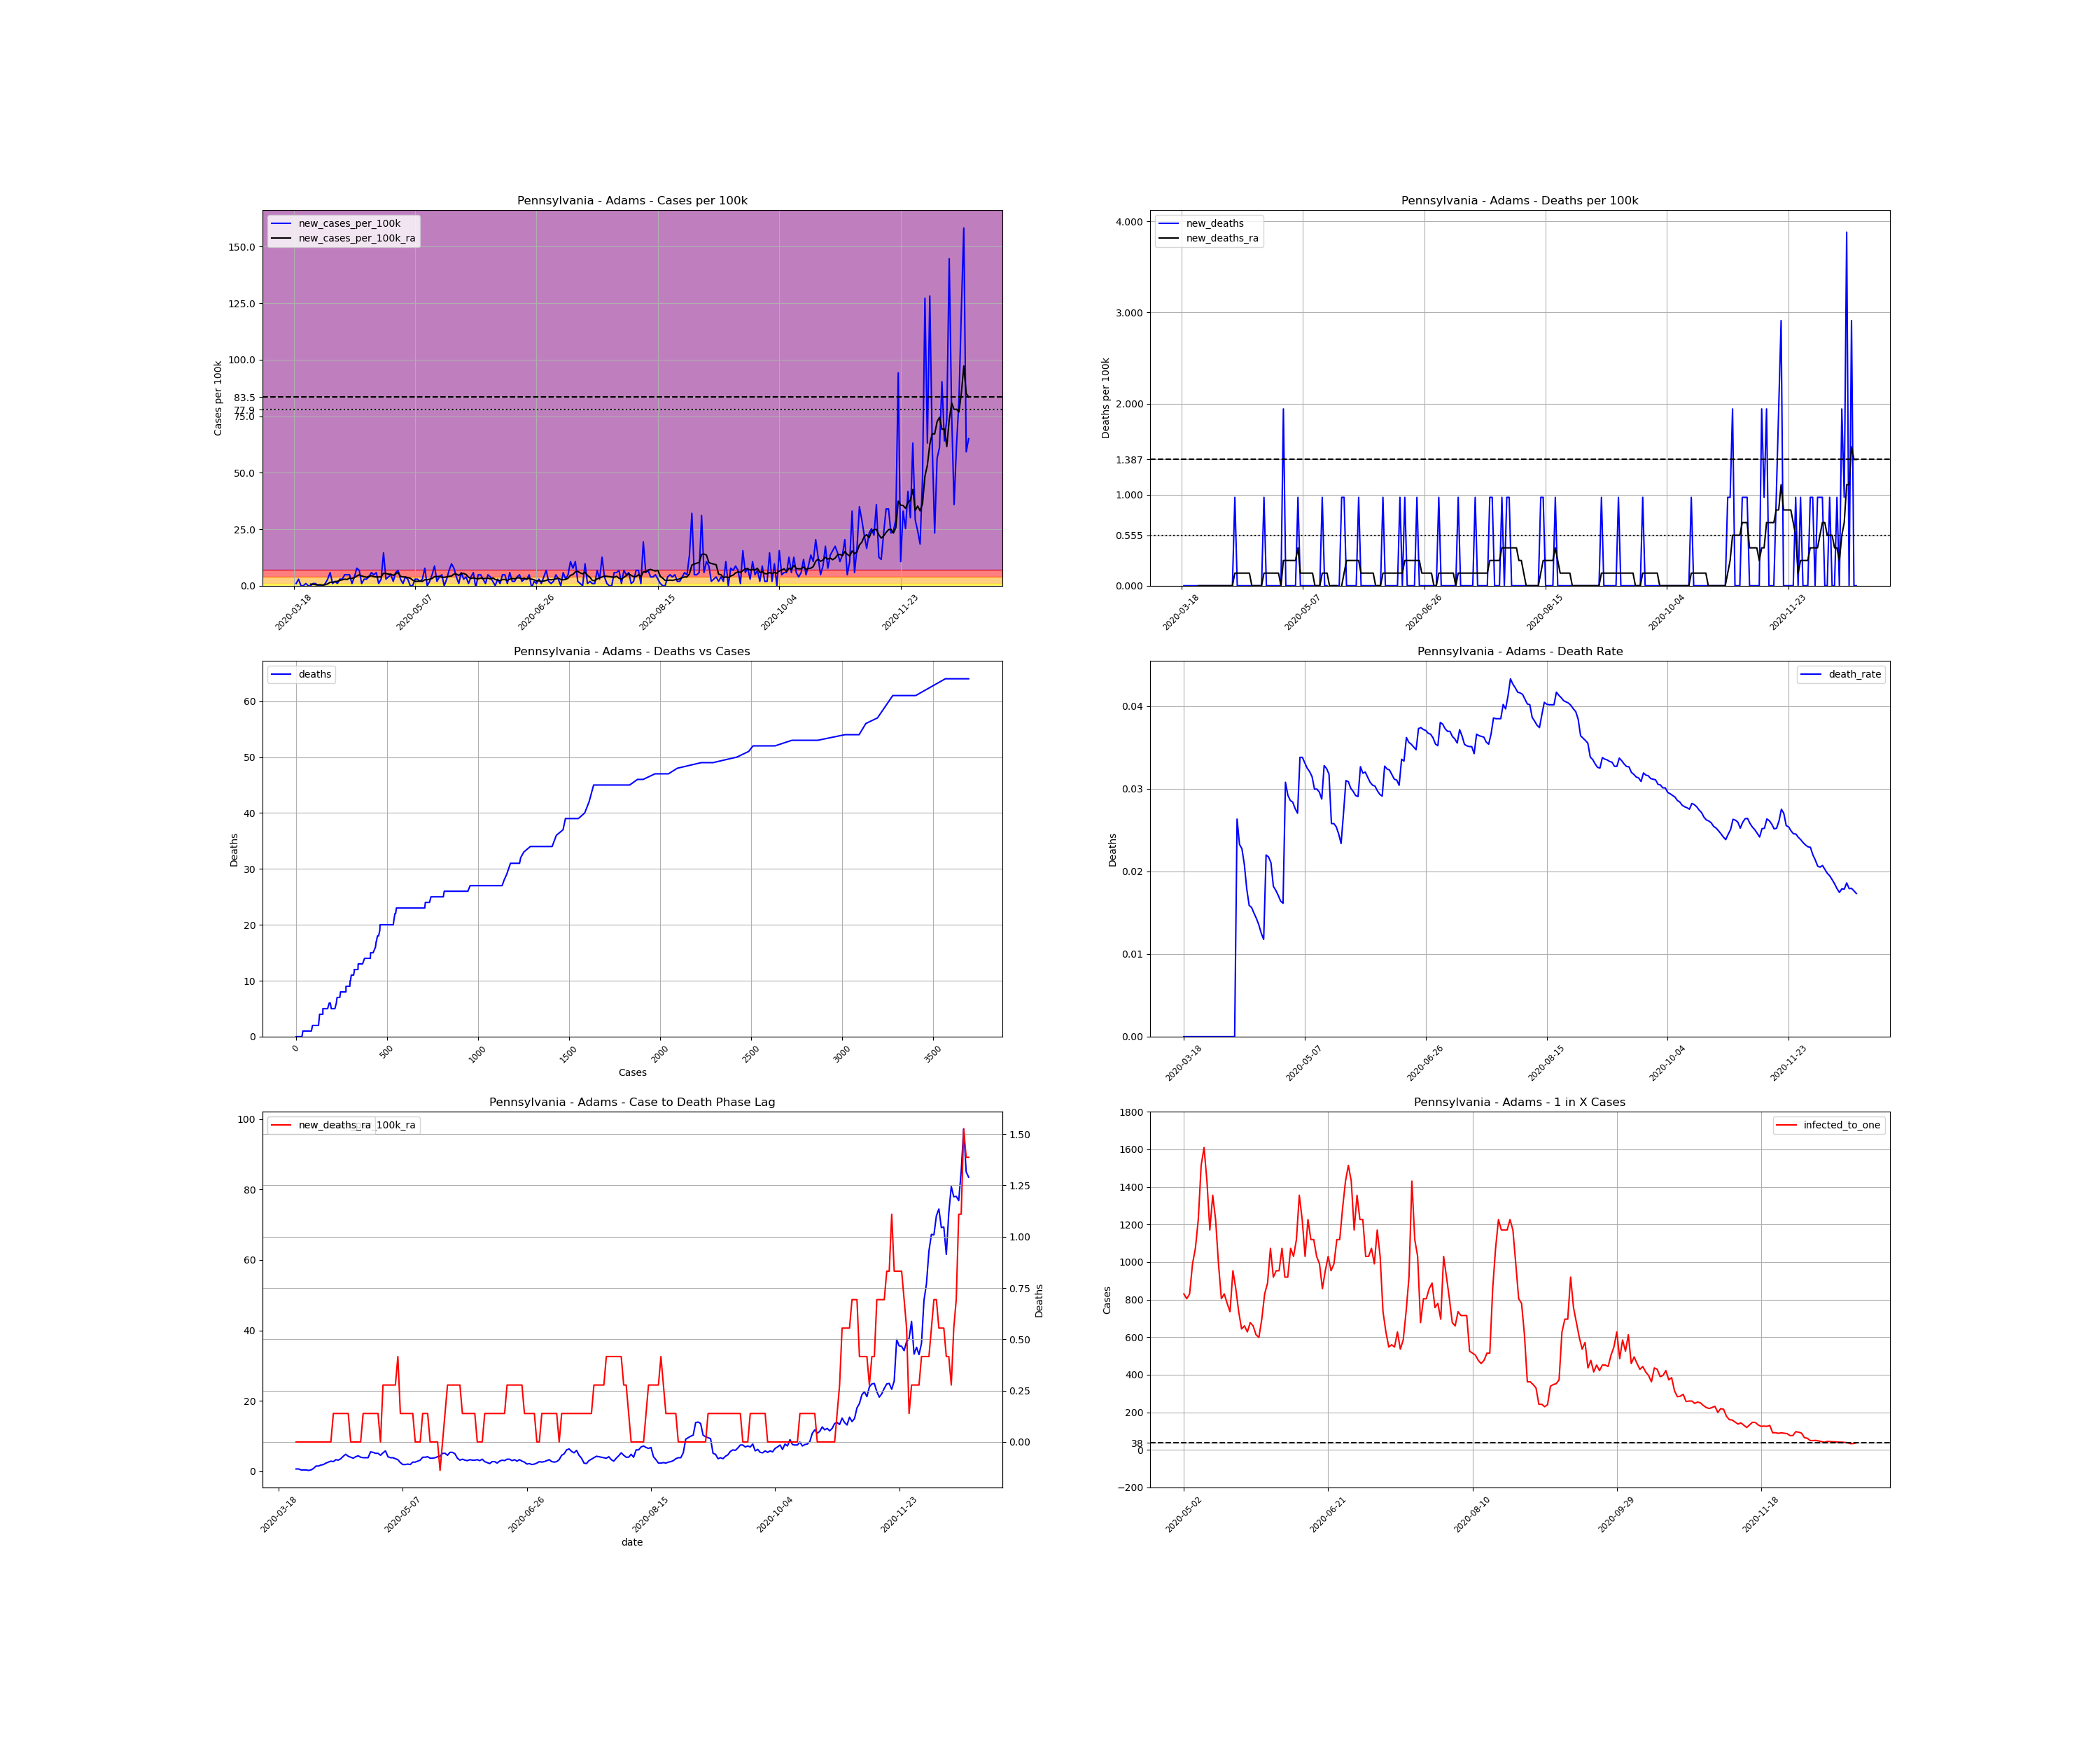

Data behind this chart, as committed beside it:
, date, county, state, fips, cases, deaths, COUNTY, STNAME, CTYNAME, POPESTIMATE2019, cases_per_100k, deaths_per_100k, death_rate, new_cases, new_cases_per_100k, new_deaths, new_cases_per_100k_ra, new_deaths_ra, active_cases, infected_to_one
172493, 2020-03-18, Adams, Pennsylvania, 42001, 1, 0.0, 1, Pennsylvania, Adams, 103009, 0.9708, 0.0, 0.0, , , , , , , 
172494, 2020-03-19, Adams, Pennsylvania, 42001, 2, 0.0, 1, Pennsylvania, Adams, 103009, 1.942, 0.0, 0.0, 1.0, 0.9708, 0.0, , , , 
172495, 2020-03-20, Adams, Pennsylvania, 42001, 5, 0.0, 1, Pennsylvania, Adams, 103009, 4.854, 0.0, 0.0, 3.0, 2.912, 0.0, , , , 
172496, 2020-03-21, Adams, Pennsylvania, 42001, 5, 0.0, 1, Pennsylvania, Adams, 103009, 4.854, 0.0, 0.0, 0.0, 0.0, 0.0, , , , 
172497, 2020-03-22, Adams, Pennsylvania, 42001, 5, 0.0, 1, Pennsylvania, Adams, 103009, 4.854, 0.0, 0.0, 0.0, 0.0, 0.0, , , , 
172498, 2020-03-23, Adams, Pennsylvania, 42001, 6, 0.0, 1, Pennsylvania, Adams, 103009, 5.825, 0.0, 0.0, 1.0, 0.9708, 0.0, , , , 
172499, 2020-03-24, Adams, Pennsylvania, 42001, 6, 0.0, 1, Pennsylvania, Adams, 103009, 5.825, 0.0, 0.0, 0.0, 0.0, 0.0, , , , 
172500, 2020-03-25, Adams, Pennsylvania, 42001, 6, 0.0, 1, Pennsylvania, Adams, 103009, 5.825, 0.0, 0.0, 0.0, 0.0, 0.0, 0.6934, 0.0, , 
172501, 2020-03-26, Adams, Pennsylvania, 42001, 7, 0.0, 1, Pennsylvania, Adams, 103009, 6.796, 0.0, 0.0, 1.0, 0.9708, 0.0, 0.6934, 0.0, 6.0, 4292
172502, 2020-03-27, Adams, Pennsylvania, 42001, 8, 0.0, 1, Pennsylvania, Adams, 103009, 7.766, 0.0, 0.0, 1.0, 0.9708, 0.0, 0.4161, 0.0, 6.0, 4292
172503, 2020-03-28, Adams, Pennsylvania, 42001, 8, 0.0, 1, Pennsylvania, Adams, 103009, 7.766, 0.0, 0.0, 0.0, 0.0, 0.0, 0.4161, 0.0, 3.0, 8584
172504, 2020-03-29, Adams, Pennsylvania, 42001, 8, 0.0, 1, Pennsylvania, Adams, 103009, 7.766, 0.0, 0.0, 0.0, 0.0, 0.0, 0.4161, 0.0, 3.0, 8584
172505, 2020-03-30, Adams, Pennsylvania, 42001, 8, 0.0, 1, Pennsylvania, Adams, 103009, 7.766, 0.0, 0.0, 0.0, 0.0, 0.0, 0.2774, 0.0, 3.0, 8584
172506, 2020-03-31, Adams, Pennsylvania, 42001, 9, 0.0, 1, Pennsylvania, Adams, 103009, 8.737, 0.0, 0.0, 1.0, 0.9708, 0.0, 0.4161, 0.0, 3.0, 8584
172507, 2020-04-01, Adams, Pennsylvania, 42001, 12, 0.0, 1, Pennsylvania, Adams, 103009, 11.65, 0.0, 0.0, 3.0, 2.912, 0.0, 0.8321, 0.0, 6.0, 4292
172508, 2020-04-02, Adams, Pennsylvania, 42001, 18, 0.0, 1, Pennsylvania, Adams, 103009, 17.47, 0.0, 0.0, 6.0, 5.825, 0.0, 1.526, 0.0, 12.0, 2146
172509, 2020-04-03, Adams, Pennsylvania, 42001, 19, 0.0, 1, Pennsylvania, Adams, 103009, 18.44, 0.0, 0.0, 1.0, 0.9708, 0.0, 1.526, 0.0, 12.0, 2146
172510, 2020-04-04, Adams, Pennsylvania, 42001, 21, 0.0, 1, Pennsylvania, Adams, 103009, 20.39, 0.0, 0.0, 2.0, 1.942, 0.0, 1.803, 0.0, 13.0, 1981
172511, 2020-04-05, Adams, Pennsylvania, 42001, 22, 0.0, 1, Pennsylvania, Adams, 103009, 21.36, 0.0, 0.0, 1.0, 0.9708, 0.0, 1.942, 0.0, 14.0, 1839
172512, 2020-04-06, Adams, Pennsylvania, 42001, 25, 0.0, 1, Pennsylvania, Adams, 103009, 24.27, 0.0, 0.0, 3.0, 2.912, 0.0, 2.358, 0.0, 17.0, 1515
172513, 2020-04-07, Adams, Pennsylvania, 42001, 28, 0.0, 1, Pennsylvania, Adams, 103009, 27.18, 0.0, 0.0, 3.0, 2.912, 0.0, 2.635, 0.0, 20.0, 1288
172514, 2020-04-08, Adams, Pennsylvania, 42001, 33, 0.0, 1, Pennsylvania, Adams, 103009, 32.04, 0.0, 0.0, 5.0, 4.854, 0.0, 2.912, 0.0, 24.0, 1073
172515, 2020-04-09, Adams, Pennsylvania, 42001, 38, 1.0, 1, Pennsylvania, Adams, 103009, 36.89, 0.9708, 0.02632, 5.0, 4.854, 0.9708, 2.774, 0.1387, 26.0, 990.5
172516, 2020-04-10, Adams, Pennsylvania, 42001, 43, 1.0, 1, Pennsylvania, Adams, 103009, 41.74, 0.9708, 0.02326, 5.0, 4.854, 0.0, 3.328, 0.1387, 25.0, 1030
172517, 2020-04-11, Adams, Pennsylvania, 42001, 44, 1.0, 1, Pennsylvania, Adams, 103009, 42.71, 0.9708, 0.02273, 1.0, 0.9708, 0.0, 3.19, 0.1387, 25.0, 1030
172518, 2020-04-12, Adams, Pennsylvania, 42001, 48, 1.0, 1, Pennsylvania, Adams, 103009, 46.6, 0.9708, 0.02083, 4.0, 3.883, 0.0, 3.606, 0.1387, 27.0, 953.8
172519, 2020-04-13, Adams, Pennsylvania, 42001, 56, 1.0, 1, Pennsylvania, Adams, 103009, 54.36, 0.9708, 0.01786, 8.0, 7.766, 0.0, 4.299, 0.1387, 34.0, 757.4
172520, 2020-04-14, Adams, Pennsylvania, 42001, 63, 1.0, 1, Pennsylvania, Adams, 103009, 61.16, 0.9708, 0.01587, 7.0, 6.796, 0.0, 4.854, 0.1387, 38.0, 677.7
172521, 2020-04-15, Adams, Pennsylvania, 42001, 64, 1.0, 1, Pennsylvania, Adams, 103009, 62.13, 0.9708, 0.01562, 1.0, 0.9708, 0.0, 4.299, 0.1387, 36.0, 715.3
172522, 2020-04-16, Adams, Pennsylvania, 42001, 67, 1.0, 1, Pennsylvania, Adams, 103009, 65.04, 0.9708, 0.01493, 3.0, 2.912, 0.0, 4.022, 0.0, 34.0, 757.4
172523, 2020-04-17, Adams, Pennsylvania, 42001, 70, 1.0, 1, Pennsylvania, Adams, 103009, 67.96, 0.9708, 0.01429, 3.0, 2.912, 0.0, 3.744, 0.0, 32.0, 804.8
172524, 2020-04-18, Adams, Pennsylvania, 42001, 74, 1.0, 1, Pennsylvania, Adams, 103009, 71.84, 0.9708, 0.01351, 4.0, 3.883, 0.0, 4.161, 0.0, 31.0, 830.7
172525, 2020-04-19, Adams, Pennsylvania, 42001, 80, 1.0, 1, Pennsylvania, Adams, 103009, 77.66, 0.9708, 0.0125, 6.0, 5.825, 0.0, 4.438, 0.0, 36.0, 715.3
172526, 2020-04-20, Adams, Pennsylvania, 42001, 85, 1.0, 1, Pennsylvania, Adams, 103009, 82.52, 0.9708, 0.01176, 5.0, 4.854, 0.0, 4.022, 0.0, 37.0, 696
172527, 2020-04-21, Adams, Pennsylvania, 42001, 91, 2.0, 1, Pennsylvania, Adams, 103009, 88.34, 1.942, 0.02198, 6.0, 5.825, 0.9708, 3.883, 0.1387, 35.0, 735.8
172528, 2020-04-22, Adams, Pennsylvania, 42001, 92, 2.0, 1, Pennsylvania, Adams, 103009, 89.31, 1.942, 0.02174, 1.0, 0.9708, 0.0, 3.883, 0.1387, 29.0, 888
172529, 2020-04-23, Adams, Pennsylvania, 42001, 95, 2.0, 1, Pennsylvania, Adams, 103009, 92.22, 1.942, 0.02105, 3.0, 2.912, 0.0, 3.883, 0.1387, 31.0, 830.7
172530, 2020-04-24, Adams, Pennsylvania, 42001, 110, 2.0, 1, Pennsylvania, Adams, 103009, 106.8, 1.942, 0.01818, 15.0, 14.56, 0.0, 5.547, 0.1387, 43.0, 598.9
172531, 2020-04-25, Adams, Pennsylvania, 42001, 113, 2.0, 1, Pennsylvania, Adams, 103009, 109.7, 1.942, 0.0177, 3.0, 2.912, 0.0, 5.409, 0.1387, 43.0, 598.9
172532, 2020-04-26, Adams, Pennsylvania, 42001, 117, 2.0, 1, Pennsylvania, Adams, 103009, 113.6, 1.942, 0.01709, 4.0, 3.883, 0.0, 5.131, 0.1387, 43.0, 598.9
172533, 2020-04-27, Adams, Pennsylvania, 42001, 122, 2.0, 1, Pennsylvania, Adams, 103009, 118.4, 1.942, 0.01639, 5.0, 4.854, 0.0, 5.131, 0.1387, 42.0, 613.1
172534, 2020-04-28, Adams, Pennsylvania, 42001, 124, 2.0, 1, Pennsylvania, Adams, 103009, 120.4, 1.942, 0.01613, 2.0, 1.942, 0.0, 4.577, 0.0, 39.0, 660.3
172535, 2020-04-29, Adams, Pennsylvania, 42001, 130, 4.0, 1, Pennsylvania, Adams, 103009, 126.2, 3.883, 0.03077, 6.0, 5.825, 1.942, 5.27, 0.2774, 39.0, 660.3
172536, 2020-04-30, Adams, Pennsylvania, 42001, 137, 4.0, 1, Pennsylvania, Adams, 103009, 133, 3.883, 0.0292, 7.0, 6.796, 0.0, 5.825, 0.2774, 45.0, 572.3
172537, 2020-05-01, Adams, Pennsylvania, 42001, 140, 4.0, 1, Pennsylvania, Adams, 103009, 135.9, 3.883, 0.02857, 3.0, 2.912, 0.0, 4.161, 0.2774, 45.0, 572.3
172538, 2020-05-02, Adams, Pennsylvania, 42001, 141, 4.0, 1, Pennsylvania, Adams, 103009, 136.9, 3.883, 0.02837, 1.0, 0.9708, 0.0, 3.883, 0.2774, 31.0, 830.7
172539, 2020-05-03, Adams, Pennsylvania, 42001, 145, 4.0, 1, Pennsylvania, Adams, 103009, 140.8, 3.883, 0.02759, 4.0, 3.883, 0.0, 3.883, 0.2774, 32.0, 804.8
172540, 2020-05-04, Adams, Pennsylvania, 42001, 148, 4.0, 1, Pennsylvania, Adams, 103009, 143.7, 3.883, 0.02703, 3.0, 2.912, 0.0, 3.606, 0.2774, 31.0, 830.7
172541, 2020-05-05, Adams, Pennsylvania, 42001, 148, 5.0, 1, Pennsylvania, Adams, 103009, 143.7, 4.854, 0.03378, 0.0, 0.0, 0.9708, 3.328, 0.4161, 26.0, 990.5
172542, 2020-05-06, Adams, Pennsylvania, 42001, 148, 5.0, 1, Pennsylvania, Adams, 103009, 143.7, 4.854, 0.03378, 0.0, 0.0, 0.0, 2.496, 0.1387, 24.0, 1073
172543, 2020-05-07, Adams, Pennsylvania, 42001, 151, 5.0, 1, Pennsylvania, Adams, 103009, 146.6, 4.854, 0.03311, 3.0, 2.912, 0.0, 1.942, 0.1387, 21.0, 1226
172544, 2020-05-08, Adams, Pennsylvania, 42001, 154, 5.0, 1, Pennsylvania, Adams, 103009, 149.5, 4.854, 0.03247, 3.0, 2.912, 0.0, 1.942, 0.1387, 17.0, 1515
172545, 2020-05-09, Adams, Pennsylvania, 42001, 156, 5.0, 1, Pennsylvania, Adams, 103009, 151.4, 4.854, 0.03205, 2.0, 1.942, 0.0, 2.08, 0.1387, 16.0, 1610
172546, 2020-05-10, Adams, Pennsylvania, 42001, 159, 5.0, 1, Pennsylvania, Adams, 103009, 154.4, 4.854, 0.03145, 3.0, 2.912, 0.0, 1.942, 0.1387, 18.0, 1431
172547, 2020-05-11, Adams, Pennsylvania, 42001, 167, 5.0, 1, Pennsylvania, Adams, 103009, 162.1, 4.854, 0.02994, 8.0, 7.766, 0.0, 2.635, 0.1387, 22.0, 1171
172548, 2020-05-12, Adams, Pennsylvania, 42001, 167, 5.0, 1, Pennsylvania, Adams, 103009, 162.1, 4.854, 0.02994, 0.0, 0.0, 0.0, 2.635, 0.0, 19.0, 1355
172549, 2020-05-13, Adams, Pennsylvania, 42001, 169, 5.0, 1, Pennsylvania, Adams, 103009, 164.1, 4.854, 0.02959, 2.0, 1.942, 0.0, 2.912, 0.0, 21.0, 1226
172550, 2020-05-14, Adams, Pennsylvania, 42001, 174, 5.0, 1, Pennsylvania, Adams, 103009, 168.9, 4.854, 0.02874, 5.0, 4.854, 0.0, 3.19, 0.0, 26.0, 990.5
172551, 2020-05-15, Adams, Pennsylvania, 42001, 183, 6.0, 1, Pennsylvania, Adams, 103009, 177.7, 5.825, 0.03279, 9.0, 8.737, 0.9708, 4.022, 0.1387, 32.0, 804.8
172552, 2020-05-16, Adams, Pennsylvania, 42001, 185, 6.0, 1, Pennsylvania, Adams, 103009, 179.6, 5.825, 0.03243, 2.0, 1.942, 0.0, 4.022, 0.1387, 31.0, 830.7
... 219 more rows
